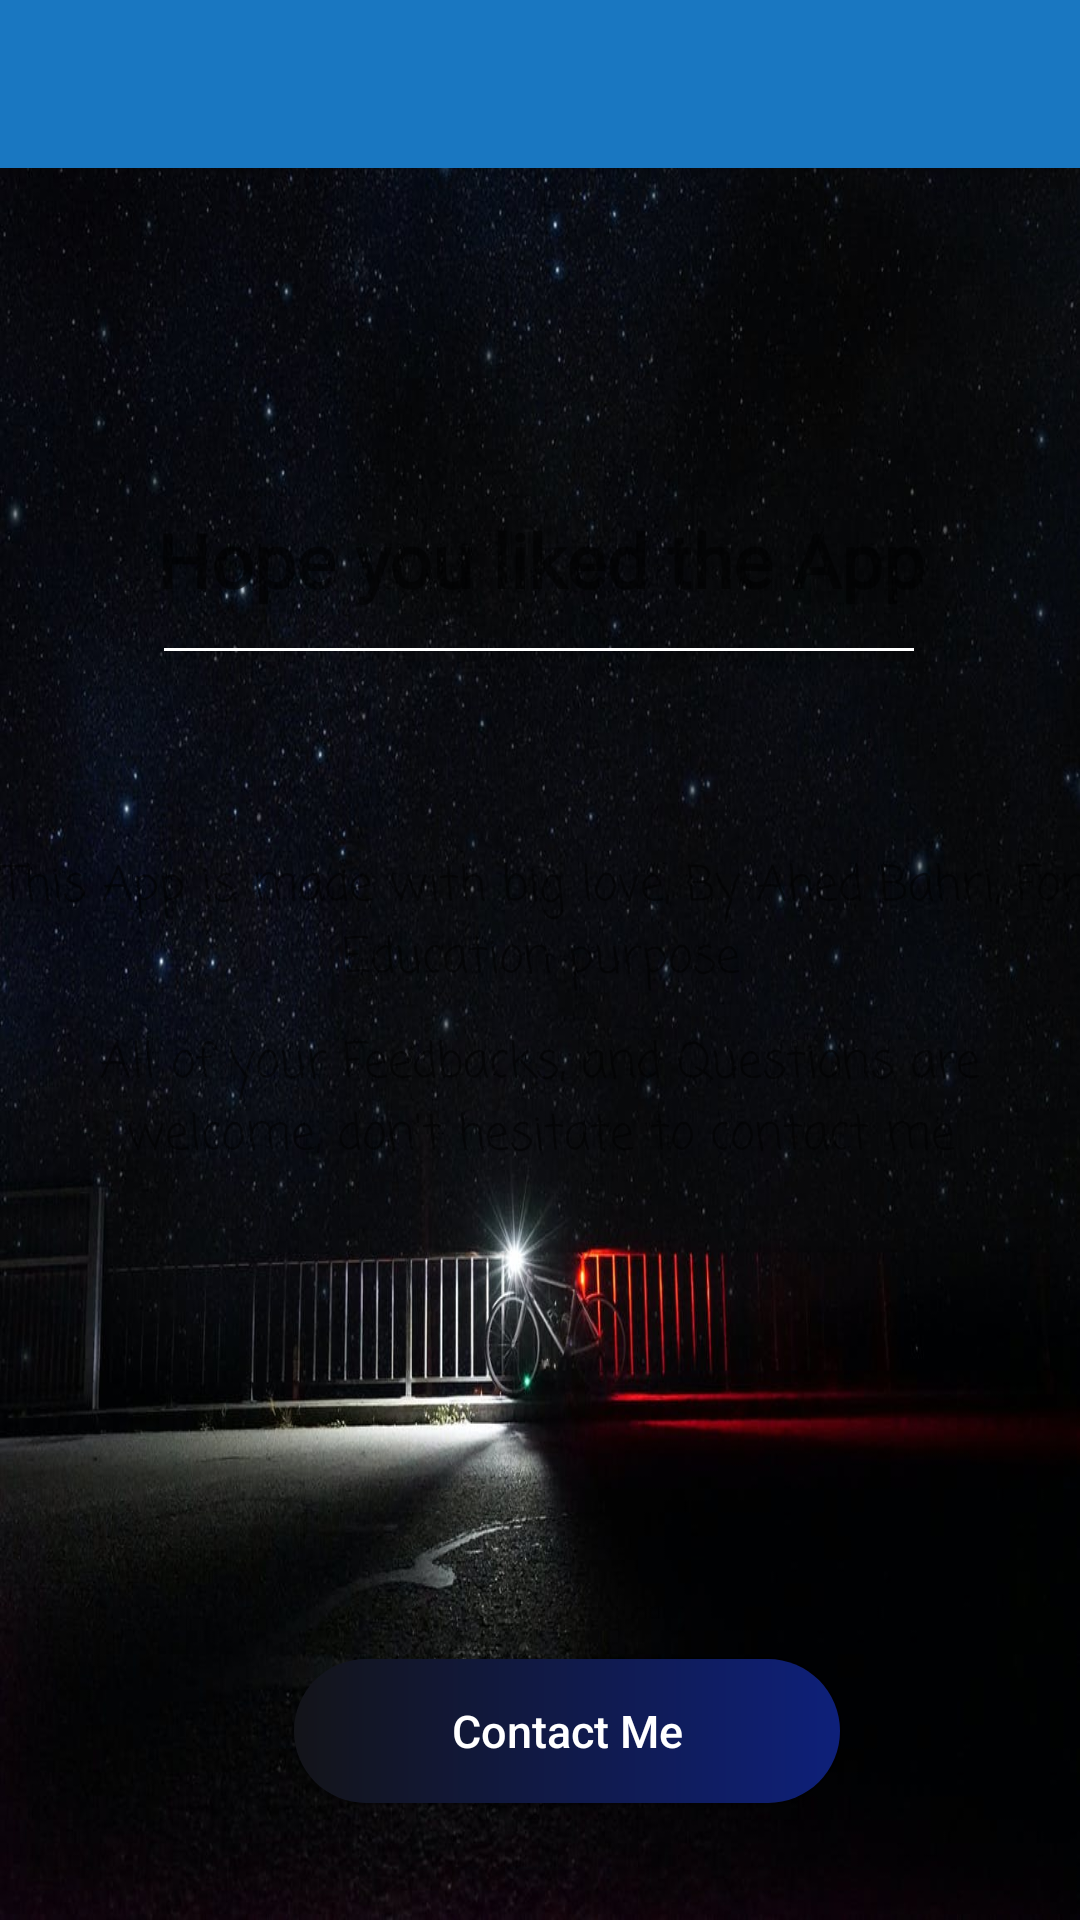

Produce the Android XML layout that renders to this screen, including the resource entries it uses.
<!-- AndroidManifest.xml: application theme AppTheme -->
<!-- res/layout/activity_about.xml -->
<?xml version="1.0" encoding="utf-8"?>
<androidx.constraintlayout.widget.ConstraintLayout xmlns:android="http://schemas.android.com/apk/res/android"
    xmlns:app="http://schemas.android.com/apk/res-auto"
    xmlns:tools="http://schemas.android.com/tools"
    android:layout_width="match_parent"
    android:layout_height="match_parent"
    android:background="@drawable/bgb">

    <include
        android:id="@+id/toolbar"
        layout="@layout/toolbar" />


    <TextView
        android:id="@+id/textView2"
        android:layout_width="wrap_content"
        android:layout_height="wrap_content"
        android:fontFamily="@font/cantora_one"
        android:gravity="center"
        android:text="Hope you liked the App"
        android:textColor="@color/common_google_signin_btn_text_dark_default"
        android:textSize="25dp"
        android:textStyle="bold"
        app:layout_constraintBottom_toBottomOf="parent"
        app:layout_constraintEnd_toEndOf="parent"
        app:layout_constraintStart_toStartOf="parent"
        app:layout_constraintTop_toTopOf="parent"
        app:layout_constraintVertical_bias="0.28" />

    <View
        android:id="@+id/divider4"
        android:layout_width="250dp"
        android:layout_height="1dp"
        android:layout_gravity="center"
        android:background="@color/white"
        app:layout_constraintBottom_toBottomOf="parent"
        app:layout_constraintEnd_toEndOf="parent"
        app:layout_constraintHorizontal_bias="0.496"
        app:layout_constraintStart_toStartOf="parent"
        app:layout_constraintTop_toTopOf="parent"
        app:layout_constraintVertical_bias="0.338" />

    <TextView
        android:id="@+id/textView1"
        android:layout_width="wrap_content"
        android:layout_height="wrap_content"
        android:fontFamily="casual"
        android:gravity="center"
        android:text="This App is made with big love, By Ahed Bahri, For Education purpose"
        android:textColor="@color/common_google_signin_btn_text_dark_default"
        android:textSize="16dp"
        app:layout_constraintBottom_toBottomOf="parent"
        app:layout_constraintEnd_toEndOf="parent"
        app:layout_constraintStart_toStartOf="parent"
        app:layout_constraintTop_toTopOf="parent"
        app:layout_constraintVertical_bias="0.479" />


    <TextView
        android:id="@+id/textView3"
        android:layout_width="wrap_content"
        android:layout_height="wrap_content"
        android:fontFamily="casual"
        android:gravity="center"
        android:text="All of your Feedbacks, and Questions are welcome, don't hesitate to contact me"
        android:textColor="@color/common_google_signin_btn_text_dark_default"
        android:textSize="16dp"
        app:layout_constraintBottom_toBottomOf="parent"
        app:layout_constraintEnd_toEndOf="parent"
        app:layout_constraintHorizontal_bias="0.0"
        app:layout_constraintStart_toStartOf="parent"
        app:layout_constraintTop_toTopOf="parent"
        app:layout_constraintVertical_bias="0.579" />

    <Button
        android:id="@+id/contact"
        android:layout_width="182dp"
        android:layout_height="48dp"
        android:background="@drawable/custom_button"
        android:onClick="shareApp"
        android:text="Contact Me"
        android:textAllCaps="false"
        android:textColor="@color/white"
        android:textSize="15sp"
        app:layout_constraintBottom_toBottomOf="parent"
        app:layout_constraintEnd_toEndOf="parent"
        app:layout_constraintHorizontal_bias="0.55"
        app:layout_constraintStart_toStartOf="parent"
        app:layout_constraintTop_toTopOf="parent"
        app:layout_constraintVertical_bias="0.934" />


</androidx.constraintlayout.widget.ConstraintLayout>
<!-- res/layout/toolbar.xml (included above) -->
<?xml version="1.0" encoding="utf-8"?>
<androidx.appcompat.widget.Toolbar xmlns:android="http://schemas.android.com/apk/res/android"
    android:layout_width="match_parent"
    android:layout_height="wrap_content"
    android:background="@color/sky"
    android:elevation="4dp"
    android:theme="@style/ThemeOverlay.AppCompat.Dark.ActionBar">

</androidx.appcompat.widget.Toolbar>
<!-- resources referenced by this layout -->
<resources>
  <color name="sky">#1977C1</color>
  <color name="white">#ffffff</color>
  <!-- drawable bgb: jpeg bitmap (drawable, 109391 bytes) -->
  <!-- drawable custom_button (drawable) -->
  <?xml version="1.0" encoding="utf-8"?>
  <shape xmlns:android="http://schemas.android.com/apk/res/android" android:shape="rectangle">
  
      <gradient
          android:startColor="#131419"
          android:endColor="#0E207A"
          android:type="linear"/>
  
      <corners android:radius="50dp"/>
  
  </shape>
  <style name="AppTheme" parent="Theme.AppCompat.Light.NoActionBar">
          
          <item name="colorPrimary">@color/sky</item>
          <item name="colorPrimaryDark">#004D8A</item>
          <item name="colorAccent">@color/sky</item>
      </style>
</resources>
